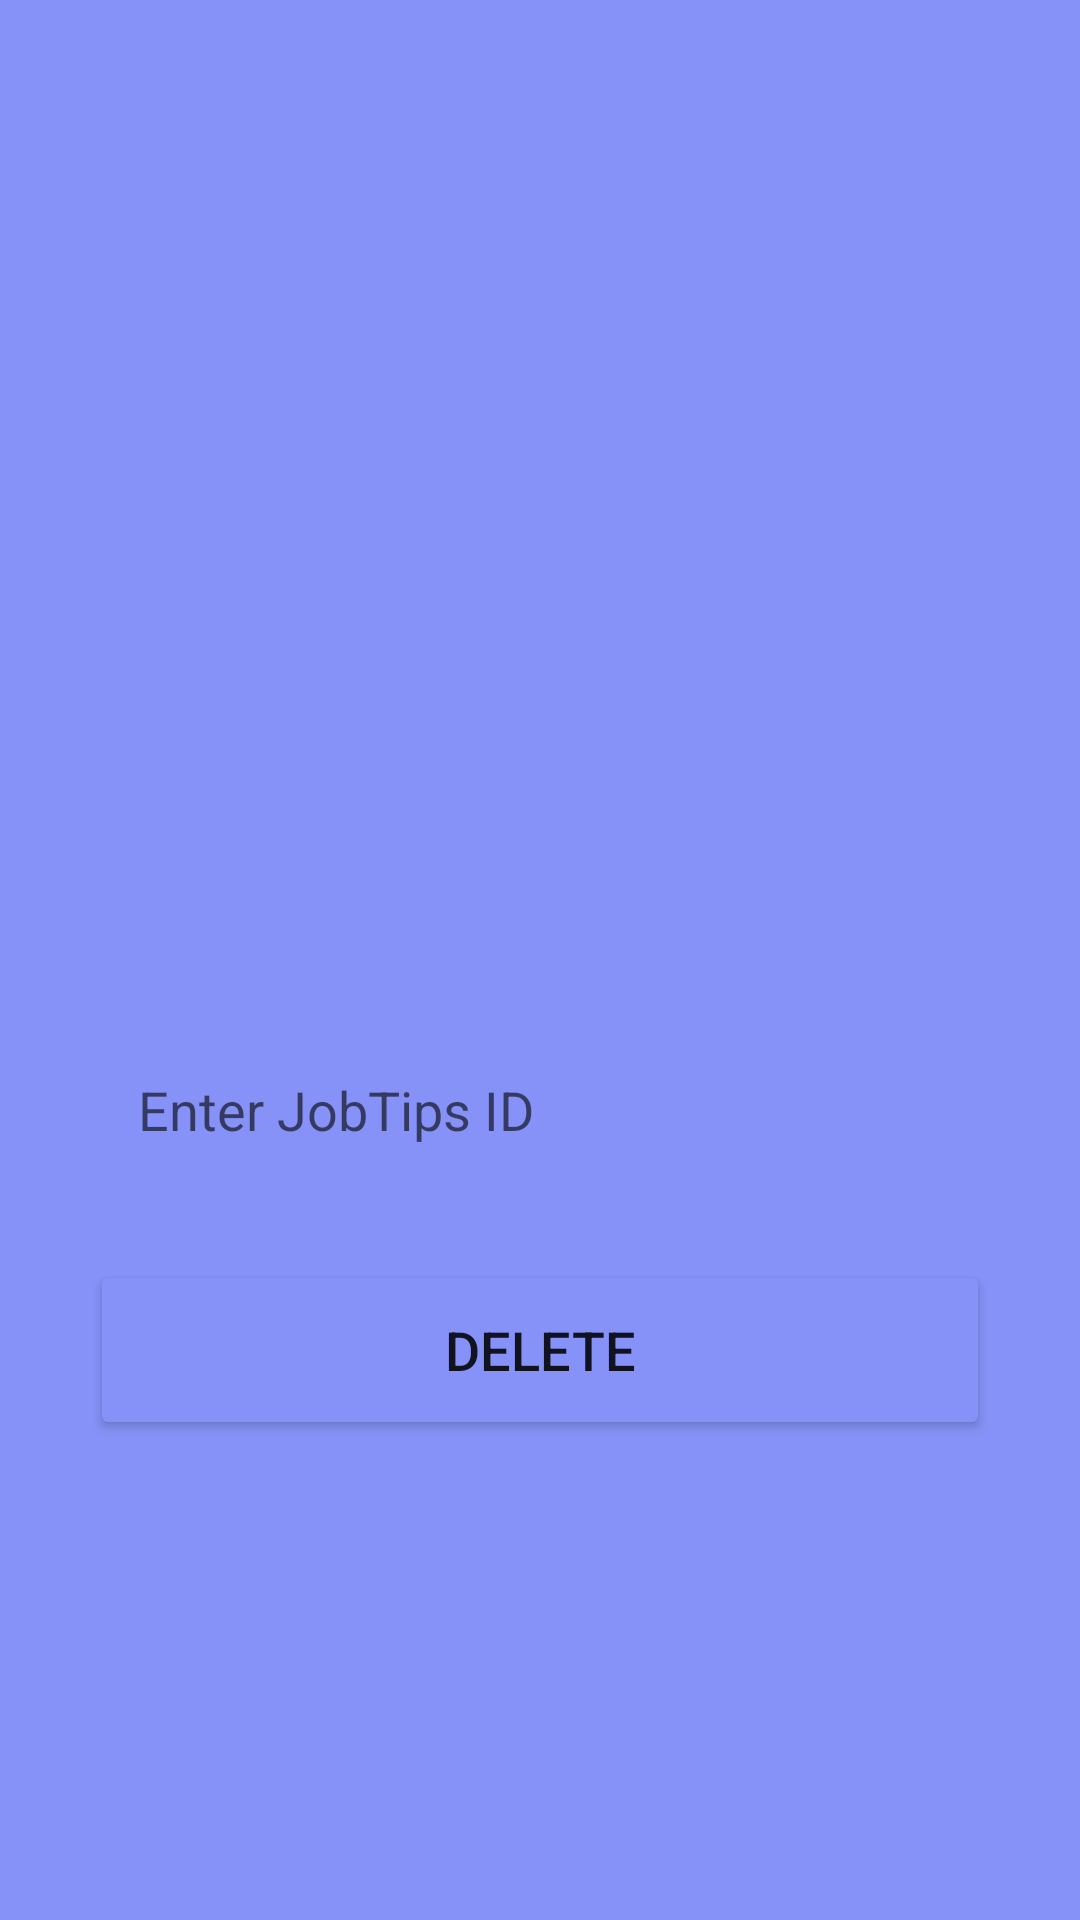

Reconstruct the res/layout file that produces this screen, plus the resources it refers to.
<!-- AndroidManifest.xml: application theme Theme.MyNew -->
<!-- res/layout/activity_delete_job_tips.xml -->
<?xml version="1.0" encoding="utf-8"?>
<LinearLayout
    xmlns:android="http://schemas.android.com/apk/res/android"
    xmlns:app="http://schemas.android.com/apk/res-auto"
    xmlns:tools="http://schemas.android.com/tools"
    android:layout_width="match_parent"
    android:layout_height="match_parent"
    android:orientation="vertical"
    android:background="@color/lavender"
    tools:context=".activities.DeleteJobTipsActivity">


    <LinearLayout
        android:layout_width="match_parent"
        android:layout_height="wrap_content"
        android:orientation="vertical"
        android:layout_marginTop="300dp"
        android:layout_gravity="center_horizontal"
        android:padding="20dp">

        <EditText
            android:id="@+id/deleteJobTips"
            android:layout_width="match_parent"
            android:layout_height="60dp"
            android:layout_marginStart="10dp"
            android:layout_marginTop="20dp"
            android:layout_marginEnd="10dp"
            android:background="@drawable/lavender_border"
            android:gravity="start|center_vertical"
            android:hint="Enter JobTips ID "
            android:padding="16dp"
            android:textColor="@color/lavender" />


        <Button
            android:layout_width="match_parent"
            android:layout_height="60dp"
            android:text="Delete"
            android:id="@+id/deleteButton"
            android:textSize="18sp"
            android:layout_marginTop="20dp"
            android:layout_marginStart="10dp"
            android:layout_marginEnd="10dp"
            android:backgroundTint="@color/lavender"
            app:cornerRadius = "20dp"/>

    </LinearLayout>

</LinearLayout>
<!-- resources referenced by this layout -->
<resources>
  <color name="lavender">#8692f7</color>
  <style name="Theme.MyNew" parent="Theme.MaterialComponents.DayNight.NoActionBar">
          
          <item name="colorPrimary">@color/lavender</item>
          <item name="colorPrimaryVariant">@color/lavender</item>
          <item name="colorOnPrimary">@color/white</item>
          
          <item name="colorSecondary">@color/teal_200</item>
          <item name="colorSecondaryVariant">@color/teal_700</item>
          <item name="colorOnSecondary">@color/black</item>
          
          <item name="android:statusBarColor">?attr/colorPrimaryVariant</item>
          
      </style>
  <color name="white">#FFFFFF</color>
  <color name="teal_200">#FF03DAC5</color>
  <color name="teal_700">#FF018786</color>
  <color name="black">#FF000000</color>
</resources>
